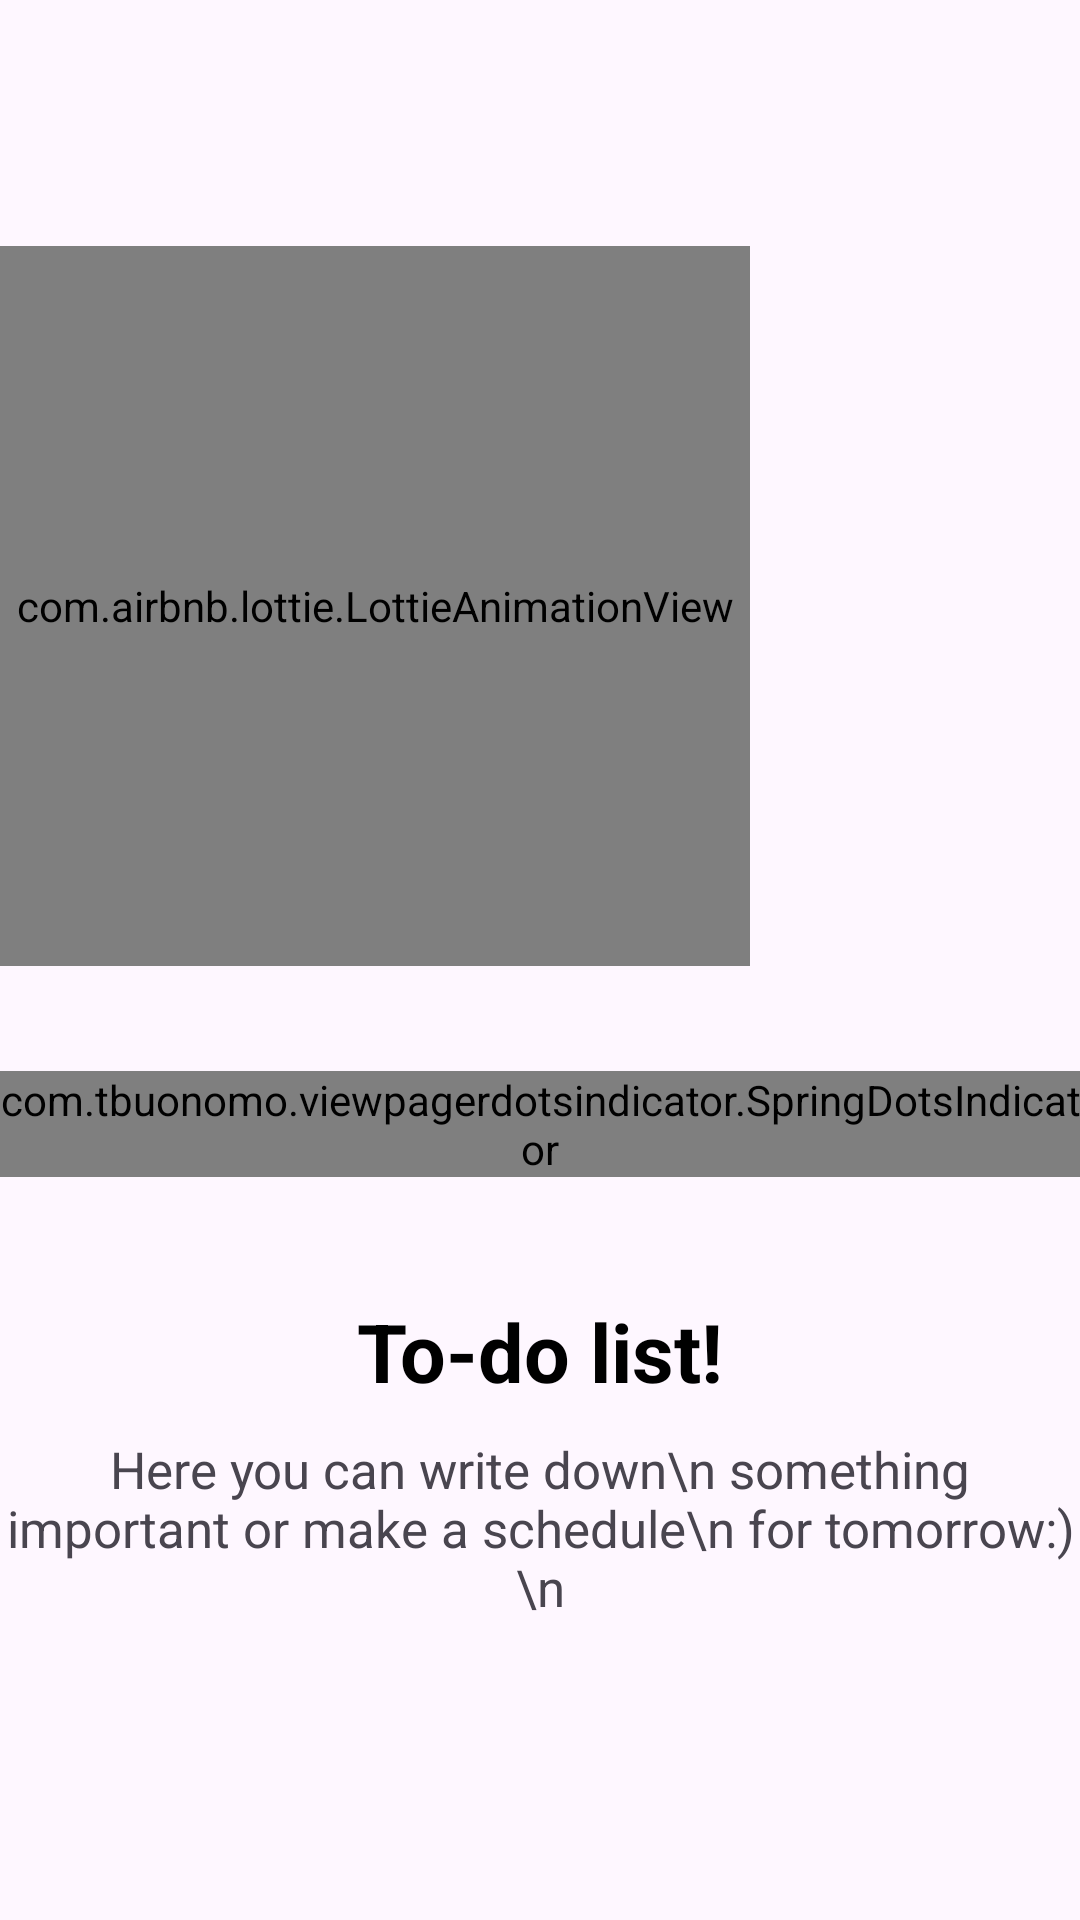

The Android layout XML behind this screen, and the referenced resources:
<!-- AndroidManifest.xml: application theme Theme.Month4 -->
<!-- res/layout/fragment_on_board_page.xml -->
<?xml version="1.0" encoding="utf-8"?>
<androidx.constraintlayout.widget.ConstraintLayout xmlns:android="http://schemas.android.com/apk/res/android"
    xmlns:tools="http://schemas.android.com/tools"
    android:layout_width="match_parent"
    android:layout_height="match_parent"
    xmlns:app="http://schemas.android.com/apk/res-auto"
    tools:context=".ui.onBoarding.OnBoardPageFragment">

    <LinearLayout
        android:layout_width="wrap_content"
        android:layout_height="wrap_content"
        app:layout_constraintTop_toTopOf="parent"
        android:orientation="vertical"
        android:layout_marginTop="82dp"
        app:layout_constraintEnd_toEndOf="parent"
        app:layout_constraintStart_toStartOf="parent" >

        <com.airbnb.lottie.LottieAnimationView
            android:id="@+id/animView"
            android:layout_width="250dp"
            android:layout_height="240dp"
            app:lottie_rawRes="@raw/animation1"
            app:lottie_autoPlay="true"
            app:lottie_loop="true" />

        <com.tbuonomo.viewpagerdotsindicator.SpringDotsIndicator
            android:id="@+id/spring_dots_indicator"
            android:layout_width="wrap_content"
            android:layout_height="wrap_content"
            android:layout_gravity="center"
            app:dampingRatio="0.5"
            android:layout_marginTop="35dp"
            app:dotsCornerRadius="8dp"
            app:dotsColor="@color/black"
            app:dotsSize="16dp"
            app:dotsSpacing="5dp"
            app:dotsStrokeWidth="2dp"
            app:stiffness="300" />

        <TextView
            android:id="@+id/tv_title"
            android:text="To-do list!"
            android:textSize="27sp"
            android:textStyle="bold"
            android:textColor="@color/black"
            android:layout_marginTop="40dp"
            android:textAlignment="center"
            android:layout_width="match_parent"
            android:layout_height="wrap_content"/>

        <TextView
            android:id="@+id/tv_desc"
            android:text="Here you can write down\n something important or make a schedule\n for tomorrow:)\n"
            android:textSize="17sp"
            android:layout_marginTop="10dp"
            android:textAlignment="center"
            android:layout_width="match_parent"
            android:layout_height="wrap_content"/>

        <FrameLayout
            android:layout_marginTop="110dp"
            android:layout_width="match_parent"
            android:layout_height="wrap_content">

            <TextView
                android:id="@+id/btn_skip"
                android:text="Skip"
                android:layout_gravity="start|center"
                android:textSize="18sp"
                android:textStyle="bold"
                android:textColor="@color/black"
                android:textAllCaps="true"
                android:layout_width="wrap_content"
                android:layout_height="wrap_content"/>

            <com.google.android.material.button.MaterialButton
                android:id="@+id/btn_next"
                app:cornerRadius="50dp"
                android:backgroundTint="@color/black"
                android:textColor="@color/white"
                android:text="Next"
                android:layout_gravity="end|center"
                android:layout_width="wrap_content"
                android:layout_height="wrap_content"/>

            <com.google.android.material.button.MaterialButton
                android:id="@+id/btn_start"
                android:text="Start"
                app:cornerRadius="50dp"
                android:layout_gravity="center"
                android:backgroundTint="@color/black"
                android:visibility="gone"
                android:layout_width="200dp"
                android:layout_height="60dp"/>

        </FrameLayout>

    </LinearLayout>

</androidx.constraintlayout.widget.ConstraintLayout>
<!-- resources referenced by this layout -->
<resources>
  <color name="black">#FF000000</color>
  <color name="white">#FFFFFFFF</color>
  <style name="Theme.Month4" parent="Theme.Material3.DayNight">
          
          <item name="colorPrimary">@color/purple_900</item>
          <item name="colorPrimaryVariant">@color/color_main</item>
          <item name="colorOnPrimary">@color/white</item>
          
          <item name="colorSecondary">@color/teal_200</item>
          <item name="colorSecondaryVariant">@color/teal_700</item>
          <item name="colorOnSecondary">@color/black</item>
          
          <item name="android:statusBarColor">@color/purple_900</item>
          
      </style>
  <color name="purple_900">#62A5A5</color>
  <color name="color_main">#106767</color>
  <color name="teal_200">#FF03DAC5</color>
  <color name="teal_700">#FF018786</color>
</resources>
